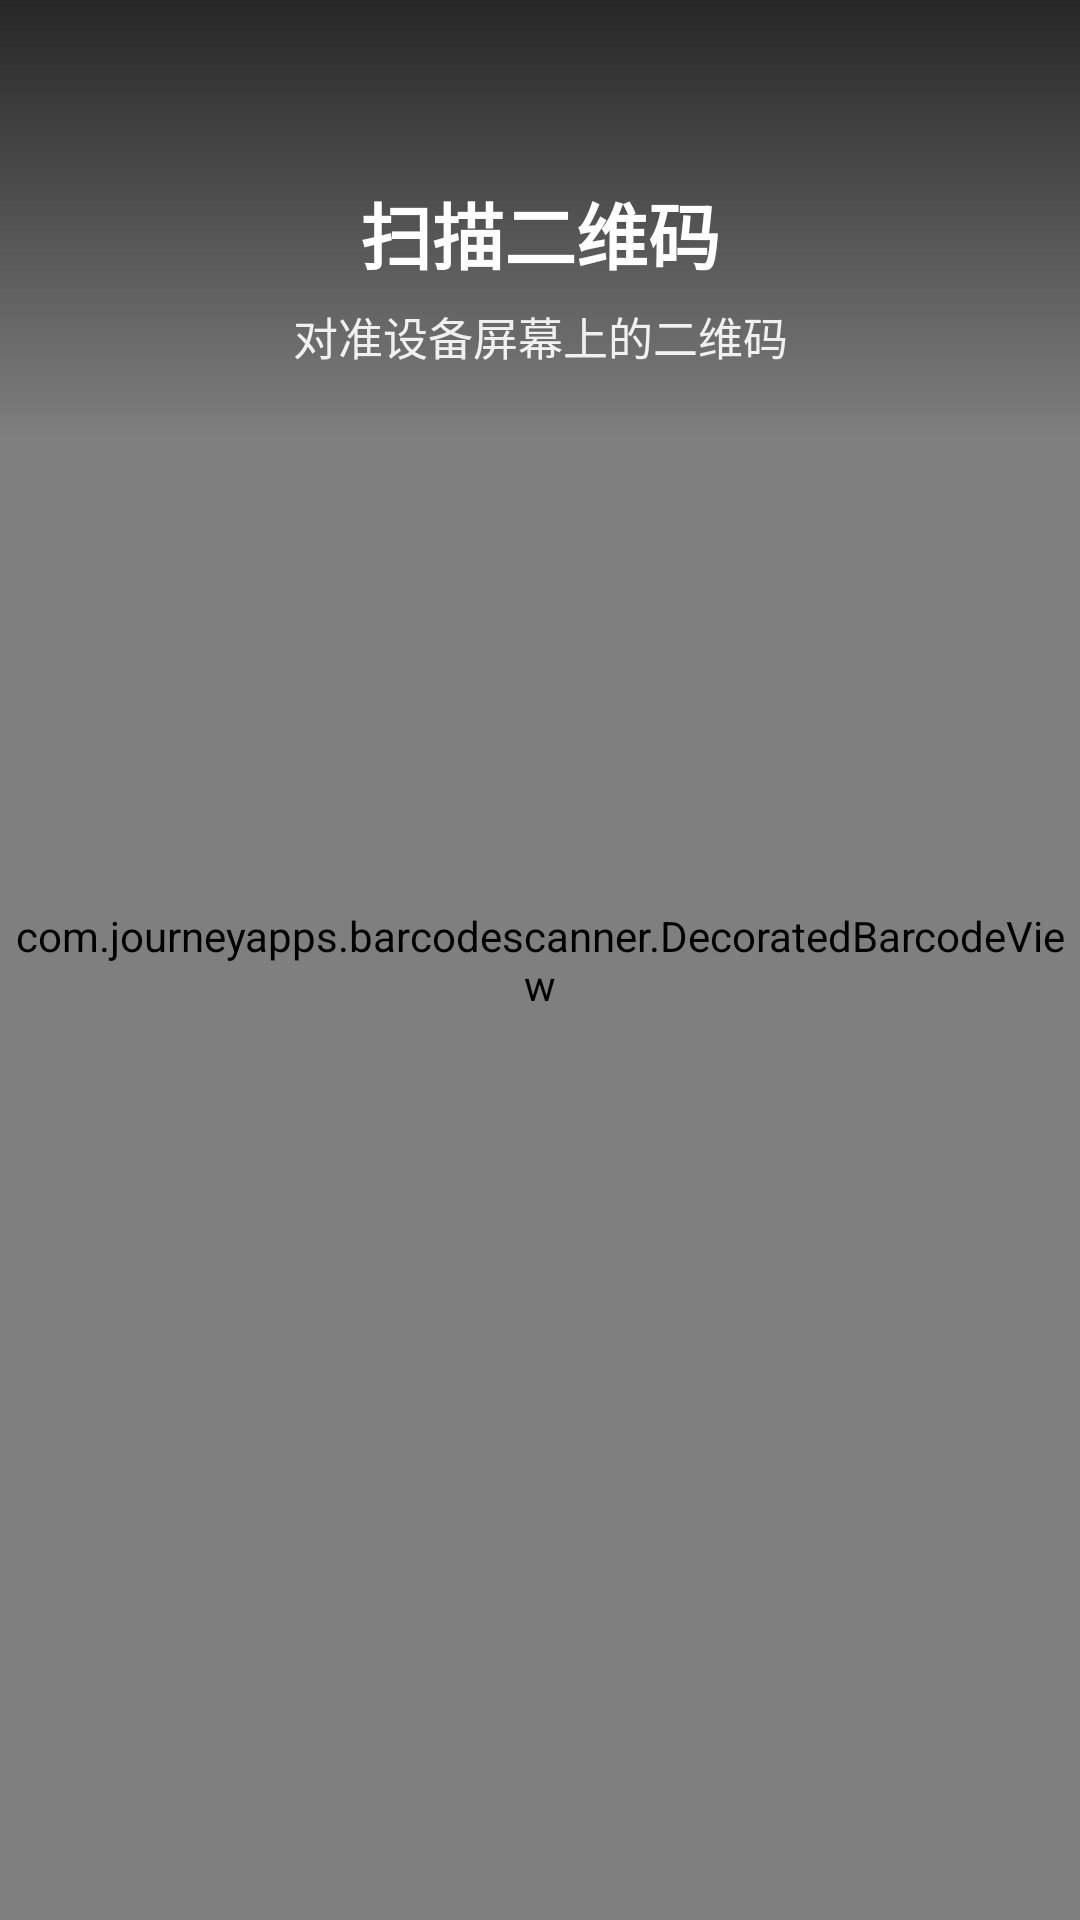

Here is an Android app screen rendered from its layout file. Give the layout XML and the strings, colors and styles it references.
<!-- AndroidManifest.xml: application theme Theme.LightShadowArtPhone -->
<!-- res/layout/activity_scan.xml -->
<?xml version="1.0" encoding="utf-8"?>
<FrameLayout xmlns:android="http://schemas.android.com/apk/res/android"
    xmlns:app="http://schemas.android.com/apk/res-auto"
    android:layout_width="match_parent"
    android:layout_height="match_parent"
    android:background="@android:color/black">

    <com.journeyapps.barcodescanner.DecoratedBarcodeView
        android:id="@+id/zxing_barcode_scanner"
        android:layout_width="match_parent"
        android:layout_height="match_parent"
        app:zxing_scanner_layout="@layout/scan_barcode_scanner" />

    <LinearLayout
        android:layout_width="match_parent"
        android:layout_height="wrap_content"
        android:background="@drawable/bg_scan_scrim"
        android:orientation="vertical"
        android:paddingStart="@dimen/page_horizontal_padding"
        android:paddingTop="8dp"
        android:paddingEnd="@dimen/page_horizontal_padding"
        android:paddingBottom="@dimen/page_vertical_padding">

        <ImageButton
            android:id="@+id/btn_scan_back"
            android:layout_width="@dimen/touch_min_height"
            android:layout_height="@dimen/touch_min_height"
            android:background="?android:attr/selectableItemBackgroundBorderless"
            android:contentDescription="@string/action_back"
            android:src="@drawable/ic_arrow_back"
            android:tint="@color/on_scrim" />

        <TextView
            android:layout_width="match_parent"
            android:layout_height="wrap_content"
            android:layout_marginTop="4dp"
            android:fontFamily="sans-serif"
            android:gravity="center"
            android:text="@string/scan_title"
            android:textColor="@color/on_scrim"
            android:textSize="@dimen/text_title_large"
            android:textStyle="bold" />

        <TextView
            android:layout_width="match_parent"
            android:layout_height="wrap_content"
            android:layout_marginTop="6dp"
            android:fontFamily="sans-serif"
            android:gravity="center"
            android:text="@string/scan_prompt"
            android:textColor="@color/on_scrim_secondary"
            android:textSize="@dimen/text_body" />
    </LinearLayout>
</FrameLayout>
<!-- res/layout/scan_barcode_scanner.xml (included above) -->
<?xml version="1.0" encoding="utf-8"?>
<merge xmlns:android="http://schemas.android.com/apk/res/android">

    <com.ShowSeen.lightshadowart.mobile.scan.ScanBarcodeView
        android:id="@+id/zxing_barcode_surface"
        android:layout_width="match_parent"
        android:layout_height="match_parent" />

    <com.journeyapps.barcodescanner.ViewfinderView
        android:id="@+id/zxing_viewfinder_view"
        android:layout_width="match_parent"
        android:layout_height="match_parent"
        android:visibility="gone" />
</merge>
<!-- resources referenced by this layout -->
<resources>
  <color name="on_scrim">#FFFFFF</color>
  <color name="on_scrim_secondary">#E6FFFFFF</color>
  <dimen name="page_horizontal_padding">20dp</dimen>
  <dimen name="page_vertical_padding">24dp</dimen>
  <dimen name="text_body">15sp</dimen>
  <dimen name="text_title_large">24sp</dimen>
  <dimen name="touch_min_height">48dp</dimen>
  <!-- drawable bg_scan_scrim (drawable) -->
  <?xml version="1.0" encoding="utf-8"?>
  <shape xmlns:android="http://schemas.android.com/apk/res/android"
      android:shape="rectangle">
      <gradient
          android:angle="270"
          android:endColor="@android:color/transparent"
          android:startColor="@color/scan_scrim" />
  </shape>
  <string name="action_back">返回</string>
  <string name="scan_prompt">对准设备屏幕上的二维码</string>
  <string name="scan_title">扫描二维码</string>
  <style name="Theme.LightShadowArtPhone" parent="Theme.Material3.Light.NoActionBar">
          <item name="colorPrimary">@color/primary_blue</item>
          <item name="colorOnPrimary">@color/on_primary</item>
          <item name="colorPrimaryContainer">@color/primary_soft</item>
          <item name="colorOnPrimaryContainer">@color/text_primary</item>
          <item name="colorSecondary">@color/primary_blue</item>
          <item name="colorOnSecondary">@color/on_primary</item>
          <item name="colorSurface">@color/card_bg</item>
          <item name="colorOnSurface">@color/text_primary</item>
          <item name="colorSurfaceVariant">@color/card_tint</item>
          <item name="colorOnSurfaceVariant">@color/text_secondary</item>
          <item name="colorOutline">@color/divider_stroke</item>
          <item name="colorError">@color/status_destructive</item>
          <item name="colorOnError">@color/on_primary</item>
          <item name="colorControlActivated">@color/primary_blue</item>
          <item name="android:colorBackground">@color/app_bg</item>
          <item name="android:textColorPrimary">@color/text_primary</item>
          <item name="android:textColorSecondary">@color/text_secondary</item>
          <item name="android:statusBarColor">@color/app_bg</item>
          <item name="android:windowLightStatusBar">true</item>
          <item name="android:navigationBarColor">@color/app_bg</item>
          <item name="android:windowLightNavigationBar" tools:targetApi="o_mr1">true</item>
          
          <item name="elevationOverlayEnabled">false</item>
      </style>
  <color name="scan_scrim">#B3000000</color>
  <color name="primary_blue">#2F6FED</color>
  <color name="on_primary">#FFFFFF</color>
  <color name="primary_soft">#E9EFFD</color>
  <color name="text_primary">#1A1C1E</color>
  <color name="card_bg">#FFFFFF</color>
  <color name="card_tint">#F5F6F8</color>
  <color name="text_secondary">#6B7280</color>
  <color name="divider_stroke">#E2E4E8</color>
  <color name="status_destructive">#C0392B</color>
  <color name="app_bg">#F5F6F8</color>
</resources>
